Run: headless pygame with SDL's dummy video driver; simulated clock (each Clock.tick advances the game by its frame time, no real sleeping); random seed 0; keys injected as events and as key.get_pressed() state; mouse plan: one left click at the window centre at the start of phase 2, then a move to the lower-right quarter at the start of phase 3.
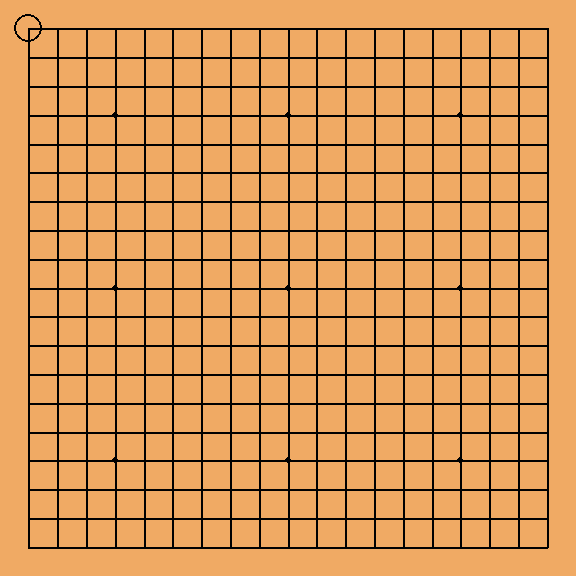
Frame 1 of 4 · flips 1–60 · no input
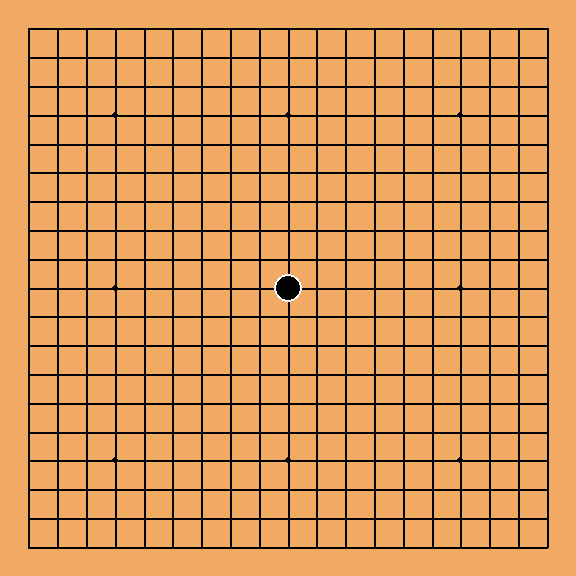
Frame 2 of 4 · flips 61–180 · clicked the window centre · tapped SPACE, RETURN · held RIGHT (→), D
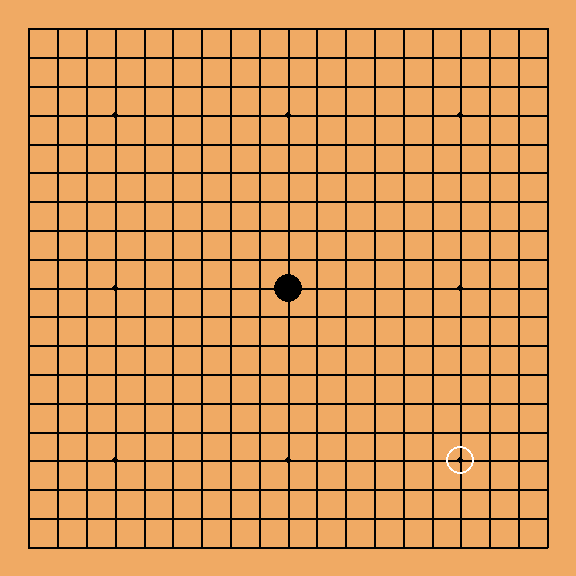
Frame 3 of 4 · flips 181–300 · moved the mouse to the lower-right quarter · held DOWN (↓), S
Frame 4 of 4 · flips 301–420 · held LEFT (←), A, UP (↑), W · screen unchanged from frame 3, image omitted

The pygame program that drew these frames:

import pygame
import argparse

parser = argparse.ArgumentParser(description="Classic strategy game Go implemented in python. Left-click to place stones. Spacebar to pass a turn. Score will be printed after two consecutive passes.")
parser.add_argument("-s", "--size", type=int, default=19, help="length/width of the board (default is 19x19)")
parser.add_argument("-b", "--bonus", type=float, default=0, help="the amount of bonus points added to white's score (default is 0)")
args = parser.parse_args()

pygame.init()
clock = pygame.time.Clock()
pygame.display.set_caption("Go")
fpsLimit = 60
running = True

screen_size = pygame.display.get_desktop_sizes()[0][1] * 3 / 4
screen = pygame.display.set_mode((screen_size, screen_size))
board_size = args.size
tile_size = screen_size / (board_size + 1)
stone_radius = tile_size / 2
tengen_size = max(tile_size / 8, 2)
ghost_thickness = max(int(tile_size / 15), 2)
board = [[-1 for i in range(board_size)] for j in range(board_size)]
board_pos = [tile_size * i for i in range(1, board_size + 1)]
center_coord = board_pos[board_size // 2]
colors = ("black", "white")
turn = False
click_release = True
pass_release = True
stone_list = [set(), set()]
board_history = {}
pass_count = 0

ghost_pos = [0, 0]

def show_board():
    screen.fill((240, 170, 100))
    # draw board lines
    for i in range(board_size):
        pygame.draw.line(screen, "black", (board_pos[i], board_pos[0]), (board_pos[i], board_pos[board_size - 1]), 2)
        pygame.draw.line(screen, "black", (board_pos[0], board_pos[i]), (board_pos[board_size - 1], board_pos[i]), 2)
    if board_size % 2:
        pygame.draw.circle(screen, "black", (center_coord, center_coord), tengen_size)
    if board_size == 19:
        for i in range(3):
            for j in range(3):
                x_coord = board_pos[(i * 6) + 3]
                y_coord = board_pos[(j * 6) + 3]
                pygame.draw.circle(screen, "black", (x_coord, y_coord), tengen_size)
    # draw pieces
    for i in range(board_size):
        for j in range(board_size):
            if board[i][j] < 0:
                continue
            else:
                pygame.draw.circle(screen, colors[board[i][j]], (board_pos[i], board_pos[j]), stone_radius)

def clamp(n, floor, ceiling):
    return min(max(n, floor), ceiling)

def get_ghost(raw_x, raw_y):
    mouse_x = clamp(((raw_x + stone_radius) // tile_size), 1, board_size) - 1
    mouse_y = clamp(((raw_y + stone_radius) // tile_size), 1, board_size) - 1
    return [int(mouse_x), int(mouse_y)]

def show_ghost(x, y):
    pygame.draw.circle(screen, colors[turn], (board_pos[x], board_pos[y]), stone_radius, ghost_thickness)

def neighborhood(point):
    neighbors = []
    if point[0] > 0:
        neighbors.append((point[0] - 1, point[1]))
    if point[0] < (board_size - 1):
        neighbors.append((point[0] + 1, point[1]))
    if point[1] > 0:
        neighbors.append((point[0], point[1] - 1))
    if point[1] < (board_size - 1):
        neighbors.append((point[0], point[1] + 1))
    return neighbors

def get_group(point):
    group = set()
    unexplored = {point}
    color = board[point[0]][point[1]]
    neighbor_types = [False, False, False]
    while unexplored:
        new = unexplored.pop()
        group.add(new)
        for neighbor in neighborhood(new):
            if (board[neighbor[0]][neighbor[1]] == color) and not(neighbor in unexplored):
                if not(neighbor in group):
                    unexplored.add(neighbor)
                    neighbor_types[color] = True
            else:
                neighbor_types[board[neighbor[0]][neighbor[1]]] = True
    return group, neighbor_types


def debug():
    print(get_group(tuple(ghost_pos)))
    return

def do_move(point, turn, ):
    opponent = not turn
    if not(board[point[0]][point[1]] == -1):
        return turn
    board[point[0]][point[1]] = turn
    checked = set()
    killed_by_move = set()
    for neighbor in neighborhood(point):
        if board[neighbor[0]][neighbor[1]] == opponent and neighbor not in checked:
            group, alive = get_group(neighbor)
            checked.update(group)
            if not alive[2]:
                killed_by_move.update(group)
    if not killed_by_move:
        self_group, self_alive = get_group(point)
        if not self_alive[2]:
            board[point[0]][point[1]] = -1
            return turn
    new_stone_list = [stone_list[0].copy(), stone_list[1].copy()]
    new_stone_list[turn].add(point)
    new_stone_list[opponent] -= killed_by_move
    new_stone_count = len(new_stone_list[0]) + len(new_stone_list[1])
    history = board_history.get(new_stone_count)
    if not history:
        board_history.update({new_stone_count: [new_stone_list]})
    else:
        for board_state in history:
            if new_stone_list[0] == board_state[0] and new_stone_list[1] == board_state[1]:
                board[point[0]][point[1]] = -1
                return turn
        history.append(new_stone_list)
    stone_list.clear()
    stone_list.append(new_stone_list[0])
    stone_list.append(new_stone_list[1])
    for death in killed_by_move:
        board[death[0]][death[1]] = -1
    return not turn

def score_game():
    if args.bonus.is_integer():
        score = [0, int(args.bonus)]
    else:
        score = [0, args.bonus]
    scored = set()
    for i in range(board_size):
        for j in range(board_size):
            if not((i, j) in scored):
                color = board[i][j]
                group, state = get_group((i, j))
                if color < 0:
                    if not(state[0] == state[1]):
                        if state[0]:
                            score[0] += len(group)
                        else:
                            score[1] += len(group)
                    scored.update(group)
                else:
                    score[color] += len(group)
                    scored.update(group)
    print("Black " + str(score[0]) + "-" + str(score[1]) + " White")
    return False

def display_frame():
    show_board()
    show_ghost(ghost_pos[0], ghost_pos[1])

while running:
    for event in pygame.event.get():
        if event.type == pygame.QUIT:
            running = False

    ghost_pos = get_ghost(pygame.mouse.get_pos()[0], pygame.mouse.get_pos()[1])

    display_frame()

    clicks = pygame.mouse.get_pressed()

    if clicks[0] and click_release:
        click_release = False
        turn = do_move(tuple(ghost_pos), turn)
        pass_count = 0
    if not clicks[0]:
        click_release = True

    keys = pygame.key.get_pressed()

    if keys[pygame.K_SPACE] and pass_release:
        pass_release = False
        pass_count += 1
        if pass_count == 2:
            running = score_game()
        turn = not turn
    if not keys[pygame.K_SPACE]:
        pass_release = True

    if keys[pygame.K_d]:
        debug()

    pygame.display.flip()
    clock.tick(fpsLimit)
    
pygame.quit()
